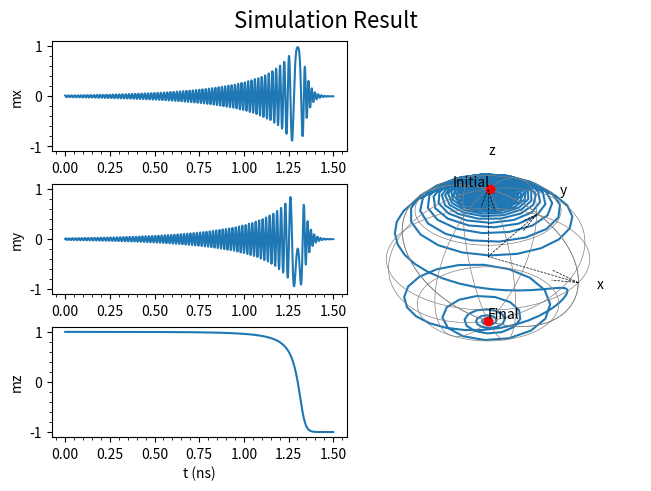

Generate this figure with matplotlib:
import numpy as np
from scipy.integrate import solve_ivp
import matplotlib.pyplot as plt
from math import sin, cos, radians

# physical constants
# reference: https://physics.nist.gov/cgi-bin/cuu/Value?gammae (2025/07/17)
GAMMA_E =  1.760_859_627_84e11 # gyromagnetic ratio of electron [s^-1 T^-1]
# # reference: https://physics.nist.gov/cgi-bin/cuu/Value?mu0 (2025/07/17)
MU_0 = 1.256_637_016_27e-6 # vacuum magnetic permeability [N/A^2]
# reference: https://physics.nist.gov/cgi-bin/cuu/Value?hbar (2025/07/18)
H_BAR = 1.054_571_817e-34 # reduced Planck constant [Js]
# reference: https://physics.nist.gov/cgi-bin/cuu/Value?e (2025/07/18)
E = 1.602_176_634e-19 # elementary charge [C]

# SI constants
NANO = 1e-9

# h_eff [T]
def precession_torque(m, h_eff):
    return -GAMMA_E * np.cross(m, h_eff)

# h_eff [T]
def damping_torque(m, h_eff, alpha):
    return -alpha*GAMMA_E * np.cross(m, np.cross(m, h_eff))

# ms [A/m] tf[m] jc [A/m^2]
def sot(m, theta_sh, ms, tf, jc, alpha, sigma):
    coeff = GAMMA_E*H_BAR*theta_sh / (2*E*ms*tf) * jc
    return coeff * (np.cross(m, np.cross(sigma, m)) - alpha*np.cross(sigma, m))

# ku[J/m^3], ms[A/m]
def anisotropy_field(m, ku, ms, u_axis):
    return 2 * ku / ms * np.dot(m, u_axis) * u_axis

# hext: 外部磁場 [T]
def llg(t, m, hext, alpha, ku, ms, u_axis, theta_sh, tf, jc, sigma):
    total_heff = hext + anisotropy_field(m, ku, ms, u_axis)

    dm_dt = precession_torque(m, total_heff) + damping_torque(m, total_heff, alpha) + sot(m, theta_sh, ms, tf, jc, alpha, sigma)

    return 1 / (1 + alpha*alpha) * dm_dt

def main():
    t_list = np.linspace(0, 1.5e-9, 1000) # 計算する時間 0 ~ 10 ns
    
    # params
    hext = np.array([0, 0, 0]) # T
    alpha = 0.05
    ku = 1e6 # [J/m^3]
    ms = 1e6 # [A/m]
    u_axis = np.array([0, 0, 1])
    theta_sh = 0.07
    tf = 1e-9
    jc = 0.5e13
 
    sigma = np.array([0, 0, -1])

    theta = radians(1)
    phi = radians(0)
    m_init = np.array([sin(theta)*cos(phi), sin(theta)*sin(phi), cos(theta)]) # 初期磁化
    result = solve_ivp(llg, (t_list[0], t_list[-1]), m_init, t_eval = t_list, args = (hext, alpha, ku, ms, u_axis, theta_sh, tf, jc, sigma)) # 数値計算実行！

    # == 計算結果をプロット == 
    mx = result.y[0]
    my = result.y[1]
    mz = result.y[2]

    fig = plt.figure(layout = 'constrained')
    fig.suptitle('Simulation Result', fontsize = 16)
    # 3D軌道をプロット
    ax1 = fig.add_subplot(122, projection = '3d')
    
    # xyzの単位ベクトルを描画
    ax1.quiver(0, 0, 0, 1, 0, 0, color = 'k', linestyle = '--', linewidth = 0.5) # x arrow
    ax1.quiver(0, 0, 0, 0, 1, 0, color = 'k', linestyle = '--', linewidth = 0.5) # y arrow
    ax1.quiver(0, 0, 0, 0, 0, 1, color = 'k', linestyle = '--', linewidth = 0.5) # z arrow
    ax1.text(1.2, 0, 0, 'x', ha = 'left')
    ax1.text(0, 1.5, 0, 'y', ha = 'left')
    ax1.text(0, 0, 1.5, 'z', ha = 'left')

    # 軌道をプロット
    ax1.plot(mx, my, mz, marker = '')
    
    ax1.set_xlim(-1, 1)
    ax1.set_ylim(-1, 1)
    ax1.set_zlim(-1, 1)

    # 枠線などを消す
    ax1.grid(False)
    ax1.xaxis.pane.fill = False
    ax1.yaxis.pane.fill = False
    ax1.zaxis.pane.fill = False
    ax1.set_xticks([])
    ax1.set_yticks([])
    ax1.set_zticks([])
    ax1.xaxis.line.set_color('none')
    ax1.yaxis.line.set_color('none')
    ax1.zaxis.line.set_color('none')
    ax1.xaxis.pane.set_edgecolor('none')
    ax1.yaxis.pane.set_edgecolor('none')
    ax1.zaxis.pane.set_edgecolor('none')

    # 補助線を描画
    for theta in np.linspace(0, np.pi, 5):
        r = np.sin(theta)
        lin = np.linspace(0, 2*np.pi, 100)
        ax1.plot(r*np.cos(lin), r*np.sin(lin), np.cos(theta), color = 'gray', marker = '', linewidth = 0.5)
    for theta in np.linspace(0, np.pi, 5):
        lin = np.linspace(0, 2*np.pi, 100)
        ax1.plot(np.cos(theta)*np.sin(lin), np.sin(theta)*np.sin(lin), np.cos(lin), color = 'gray', marker = '', linewidth = 0.5)

    ax1.text(mx[0], my[0], mz[0], 'Initial', ha = 'right', va = 'bottom')
    ax1.plot(mx[0], my[0], mz[0], marker = 'o', color = 'red')
    ax1.text(mx[len(mx)-1], my[len(my)-1], mz[len(mz)-1], 'Final', ha = 'left', va = 'bottom')
    ax1.plot(mx[len(mx)-1], my[len(my)-1], mz[len(mz)-1], marker = 'o', color = 'red')

    # mx, my, mzをプロット
    ax2 = fig.add_subplot(321)
    ax2.plot(t_list/NANO, mx)
    ax2.set_ylabel('mx')
    ax2.set_ylim(-1.1, 1.1)
    ax2.minorticks_on()

    ax3 = fig.add_subplot(323)
    ax3.plot(t_list/NANO, my)
    ax3.set_ylabel('my')
    ax3.set_ylim(-1.1, 1.1)
    ax3.minorticks_on()

    ax4 = fig.add_subplot(325)
    ax4.plot(t_list/NANO, mz)
    ax4.set_ylabel('mz')
    ax4.set_xlabel('t (ns)')
    ax4.set_ylim(-1.1, 1.1)
    ax4.minorticks_on()

    fig.savefig('simulation_result.jpg', dpi = 200)
    plt.close(fig)

if __name__ == '__main__':
    main()
